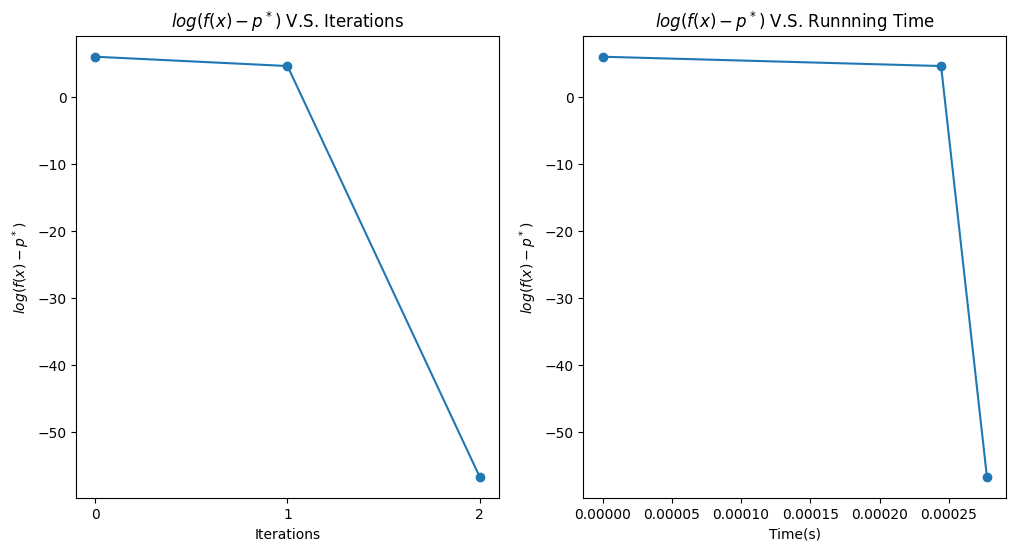

This figure's Python source:
# Homework 12 Problem1 : Gauss Newton's Method
# Methods: Gauss Newton's method 
# Goals: draw pictures of log(f-p*) V.S. iterations and running time
import numpy as np
import matplotlib.pyplot as plt
import seaborn as sns 
import time
plt.style.use('default')

class GaussNewton:
    def __init__(self,x,alpha,beta,eta) -> None:
        self.x = x
        self.alpha = alpha
        self.beta = beta
        self.eta = eta
        self.pstar = 0  # where x1 = x2 = 1
        self.deltay = [self.value(self.x)-self.pstar]
        self.time = [0]
        
    def value(self,x) -> float:
        formula = 100*(x[1]-x[0]**2)**2+(1-x[0])**2
        return formula
    
    def dx(self,x) -> np.array:
        dx1 = 400*x[0]**3-400*x[0]*x[1]+2*x[0]-2
        dx2 = 200*x[1]-200*x[0]**2
        dx = np.array([dx1,dx2])
        return dx  
    
    def rx(self,x) -> np.array:
        rx = np.array([10*(x[1]-x[0]**2),1-x[0]])
        return rx
    
    def jx(self,x) -> np.array:
        jx = np.array([[-20*x[0],10],[-1,0]])
        return jx
    
    def deltax(self,x) -> np.array:
        rx = self.rx(x)
        jx = self.jx(x)
        inv_jx = np.linalg.inv(jx.T@jx)
        deltax = (np.dot(inv_jx, jx.T)@rx).flatten()
        return deltax
    
    def gradientnorm(self,dx) -> float:
        factor = np.sqrt(np.sum(dx**2))
        return factor 
    
    def iteration(self):
        dx = self.dx(self.x)
        start_time = time.perf_counter()
        while self.gradientnorm(dx) >= self.eta:
            deltax = self.deltax(self.x)
            self.x -= deltax
            finish_time = time.perf_counter()
            deltay = self.value(self.x) - self.pstar
            self.deltay.append(deltay)
            self.time.append(finish_time-start_time)
            dx = self.dx(self.x)
    
    def plot(self) -> plt:
        fig,axes = plt.subplots(1,2,figsize=(12,6))
        iterations = len(self.deltay)
        x = np.arange(iterations)
        axes[0].plot(x,np.log(np.array(self.deltay)),'-o')
        axes[0].set_xticks(np.arange(iterations))
        axes[0].set_ylabel(r'$log(f(x)-p^*)$')
        axes[0].set_xlabel('Iterations')
        axes[0].set_title(r'$log(f(x)-p^*)$ V.S. Iterations')
        
        axes[1].plot(self.time,np.log(np.array(self.deltay)),'-o')
        axes[1].set_ylabel(r'$log(f(x)-p^*)$')
        axes[1].set_xlabel('Time(s)')
        axes[1].set_title(r'$log(f(x)-p^*)$ V.S. Runnning Time')
        plt.savefig("P1_f2.png", bbox_inches='tight')
        plt.show()

# start experiment
x0 = np.array([2.0,2.0])
gn = GaussNewton(x0,alpha=0.2,beta=0.5,eta=1e-5)
gn.iteration()
gn.plot()